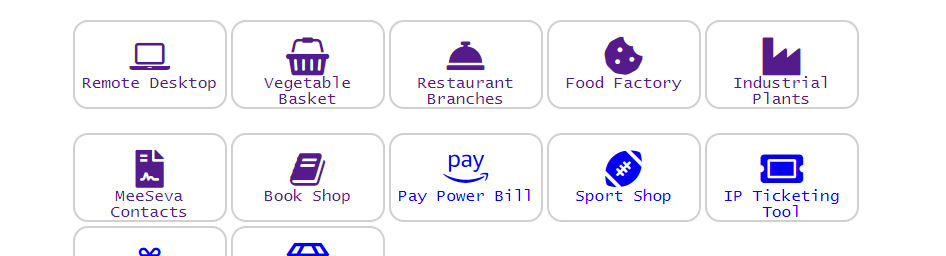
Task: Open Botsdna website and Click Pay Power Bill.
Download the Input zip file Data 
For Each pdf file - Select payments based on the file name prefix(e.g., DAE,DN,EB) 
Enter Installment Number from Pdf file. Extract details from pdf and enter in web pageSolve Arithmetic operation.
By clicking terms and condition Click Pay now
Extract the Transaction id we get and Rename the file in another folder.
Workflow: InitAllApplications

Step 1: find the table

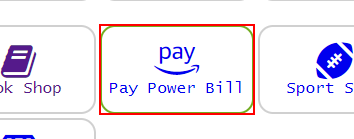
Step 2 [then]: click on the paragraph 'Pay Power Bill'

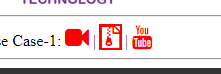
Step 3: click on the text

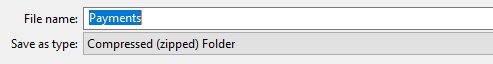
Step 4: type "[str_temp_ZipFolder + "[k(enter)]"]" into 'File name:' in window 'Save As' (chrome.exe)
